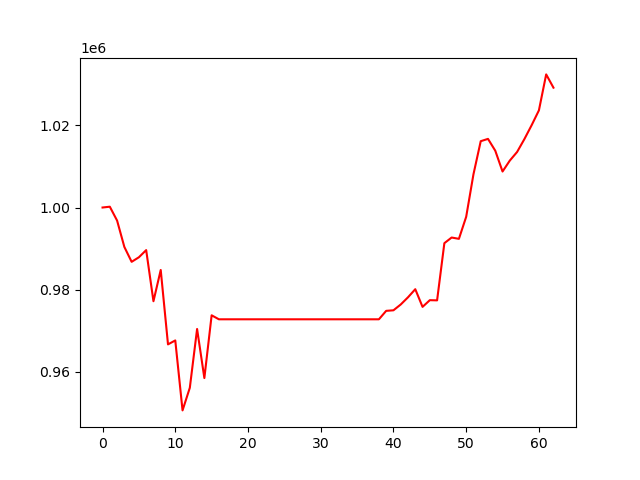

The table this chart was drawn from, first rows:
, 0
0, 1000000
1, 1000196
2, 996813
3, 990383
4, 986762
5, 987875
6, 989618
7, 977154
8, 984771
9, 966641
10, 967601
11, 950550
12, 956060
13, 970392
14, 958434
15, 973727
16, 972753
17, 972753
18, 972753
19, 972753
20, 972753
21, 972753
22, 972753
23, 972753
24, 972753
25, 972753
26, 972753
27, 972753
28, 972753
29, 972753
30, 972753
31, 972753
32, 972753
33, 972753
34, 972753
35, 972753
36, 972753
37, 972753
38, 972753
39, 974814
40, 974949
41, 976363
42, 978115
43, 980090
44, 975782
45, 977415
46, 977370
47, 991307
48, 992685
49, 992362
50, 997738
51, 1008090
52, 1016163
53, 1016728
54, 1013842
55, 1008772
56, 1011440
57, 1013535
58, 1016664
59, 1020062
... 3 more rows
